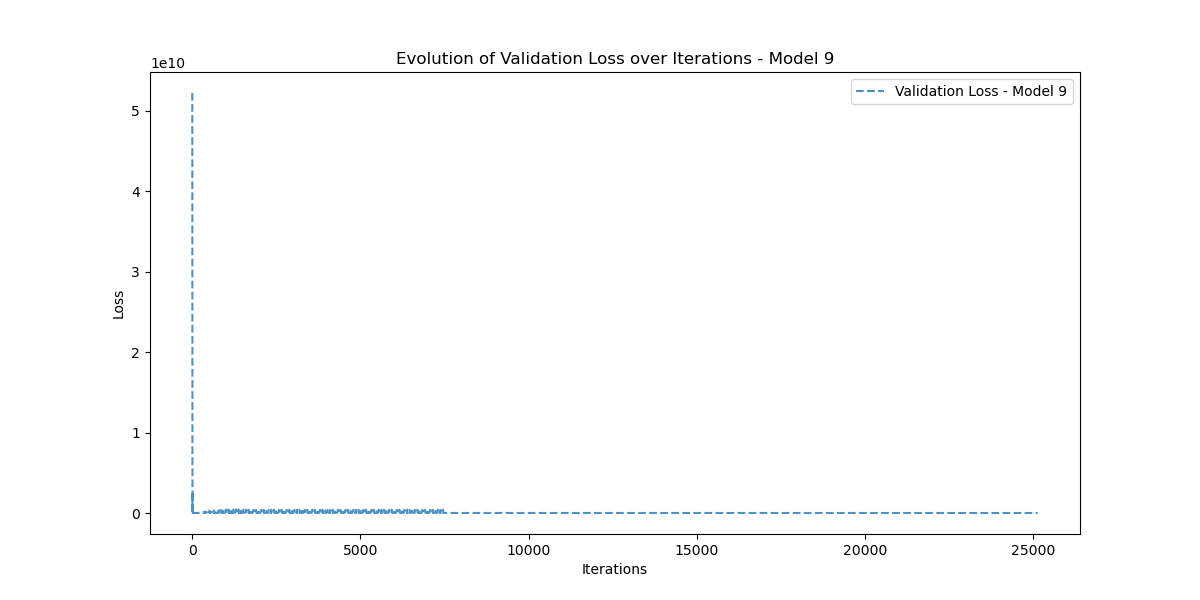

The data file committed next to this chart (first rows):
Iteration, Validation_Loss
0, 52207460000
1, 50326196000
2, 30264945000
3, 19738608000
4, 3425515300
5, 10400415000
6, 119272330
7, 2656471800
8, 1511859200
9, 920697700
10, 939109700
11, 75701840
12, 562133570
13, 198645280
14, 39026052
15, 219287090
16, 75219630
17, 33585228
18, 87770350
19, 46834156
20, 35413756
21, 42964044
22, 34089740
23, 37736230
24, 30735150
25, 29327256
26, 34578196
27, 29046068
28, 30300482
29, 30511442
30, 28982464
31, 30717206
32, 29138530
33, 29674434
34, 29631760
35, 29197972
36, 29722576
37, 29173446
38, 29501876
39, 29275962
40, 29305378
41, 29328978
42, 29212888
43, 29306890
44, 29182968
45, 29252442
46, 29171338
47, 29198710
48, 29157014
49, 29155496
50, 29135894
51, 29121222
52, 29110524
53, 29092250
54, 29083594
55, 29065854
56, 29056818
57, 29040464
58, 29030778
59, 29015682
... 25,080 more rows
